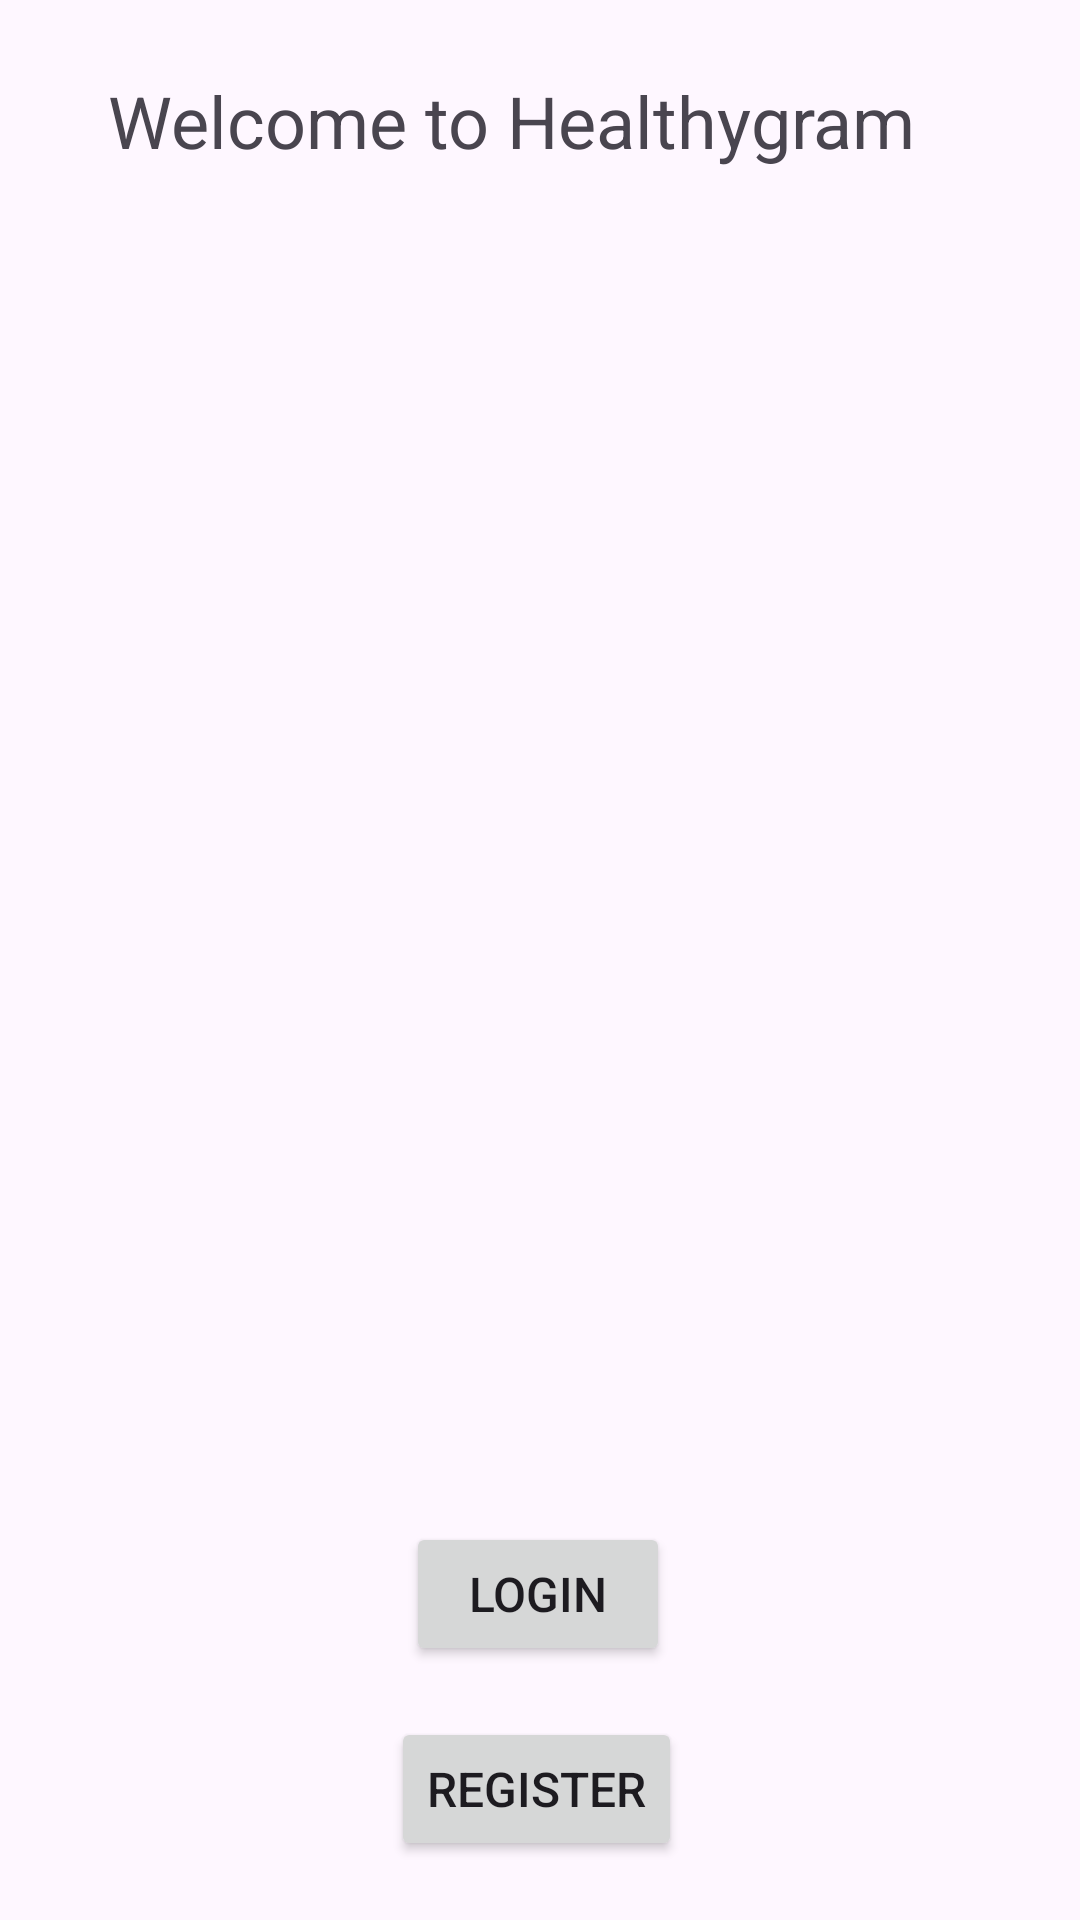

Write the Android layout XML for this screen, with the resource values it uses.
<!-- AndroidManifest.xml: application theme Theme.Healthygram -->
<!-- res/layout/activity_welcome.xml -->
<?xml version="1.0" encoding="utf-8"?>
<androidx.constraintlayout.widget.ConstraintLayout xmlns:android="http://schemas.android.com/apk/res/android"
    xmlns:app="http://schemas.android.com/apk/res-auto"
    xmlns:tools="http://schemas.android.com/tools"
    android:layout_width="match_parent"
    android:layout_height="match_parent"
    tools:context=".WelcomeActivity">

    <TextView
        android:id="@+id/textView"
        android:layout_width="303dp"
        android:layout_height="41dp"
        android:text="@string/textView"
        android:textAlignment="center"
        android:textSize="24sp"
        app:layout_constraintBottom_toBottomOf="parent"
        app:layout_constraintEnd_toEndOf="parent"
        app:layout_constraintHorizontal_bias="0.333"
        app:layout_constraintStart_toStartOf="parent"
        app:layout_constraintTop_toTopOf="parent"
        app:layout_constraintVertical_bias="0.04" />

    <Button
        android:id="@+id/button"
        android:layout_width="wrap_content"
        android:layout_height="wrap_content"
        android:onClick="login"
        android:text="@string/button"
        android:textSize="16sp"
        app:layout_constraintBottom_toBottomOf="parent"
        app:layout_constraintEnd_toEndOf="parent"
        app:layout_constraintHorizontal_bias="0.498"
        app:layout_constraintStart_toStartOf="parent"
        app:layout_constraintTop_toTopOf="parent"
        app:layout_constraintVertical_bias="0.857" />

    <Button
        android:id="@+id/button2"
        android:layout_width="wrap_content"
        android:layout_height="wrap_content"
        android:onClick="register"
        android:text="@string/button2"
        android:textSize="16sp"
        app:layout_constraintBottom_toBottomOf="parent"
        app:layout_constraintEnd_toEndOf="parent"
        app:layout_constraintHorizontal_bias="0.496"
        app:layout_constraintStart_toStartOf="parent"
        app:layout_constraintTop_toTopOf="parent"
        app:layout_constraintVertical_bias="0.967" />

    <ImageView
        android:id="@+id/imageView"
        android:layout_width="366dp"
        android:layout_height="432dp"
        android:scaleType="fitXY"
        app:layout_constraintBottom_toBottomOf="parent"
        app:layout_constraintEnd_toEndOf="parent"
        app:layout_constraintHorizontal_bias="0.466"
        app:layout_constraintStart_toStartOf="parent"
        app:layout_constraintTop_toTopOf="parent"
        app:layout_constraintVertical_bias="0.365"
        app:srcCompat="@drawable/ic_launcher_foreground" />

    <ImageView
        android:id="@+id/imageView4"
        android:layout_width="55dp"
        android:layout_height="51dp"
        android:scaleType="fitXY"
        android:src="@drawable/ic_launcher_foreground"
        app:layout_constraintBottom_toBottomOf="parent"
        app:layout_constraintEnd_toEndOf="parent"
        app:layout_constraintStart_toEndOf="@+id/textView"
        app:layout_constraintTop_toTopOf="parent"
        app:layout_constraintVertical_bias="0.026" />
</androidx.constraintlayout.widget.ConstraintLayout>
<!-- resources referenced by this layout -->
<resources>
  <!-- drawable ic_launcher_foreground: webp bitmap (mipmap-hdpi, 2048 bytes) -->
  <string name="button">Login</string>
  <string name="button2">Register</string>
  <string name="textView">Welcome to Healthygram</string>
  <style name="Theme.Healthygram" parent="Base.Theme.Healthygram" />
  <style name="Base.Theme.Healthygram" parent="Theme.Material3.DayNight.NoActionBar">
          
          
      </style>
</resources>
